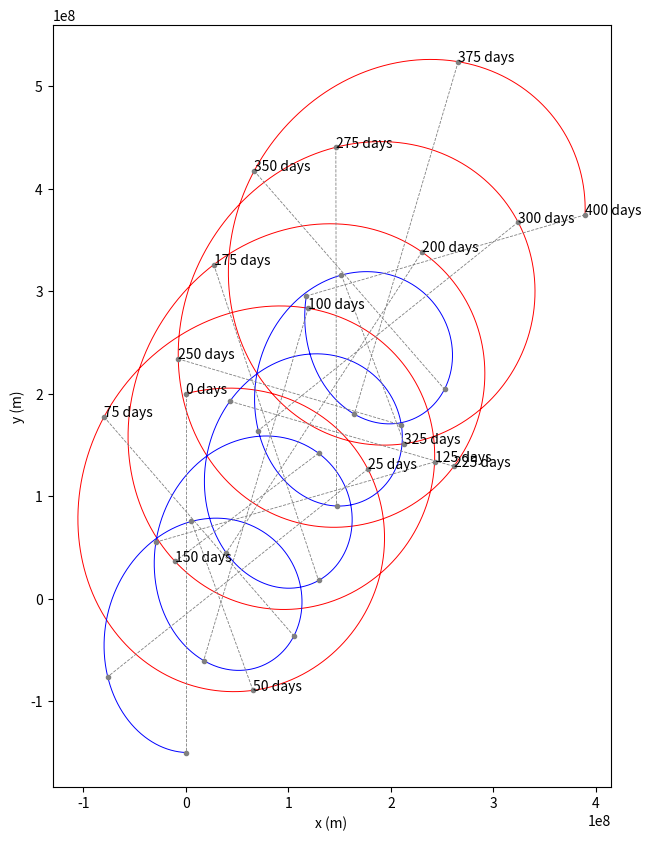

Write Python code to recreate this figure.
import numpy as np
import matplotlib.pyplot as plt

# Constants
G = 6.67430e-11              # Gravitational constant (Nm^2/kg^2)
SEC_PER_DAY = 24 * 60 * 60   # How many seconds in a day?
MAX_TIME = 400 * SEC_PER_DAY # 100 days
TIME_STEP = 2 * 60 * 60      # Update every two hours
PAIR_LINE_STEP = 300  # How time steps between pair lines

# Create the inital state of Moon 1
m1 = {
    "mass": 6.0e22,  # kg
    "position": np.array([0.0, 200_000_000]),  # m
    "velocity": np.array([100.0, 25.0]),  # m/s
    "radius": 1_500_000.0,  # m
    "color": "red" # For plotting
}

# Create the inital state of Moon 2
m2 = {
    "mass": 11.0e22,  # kg
    "position": np.array([0.0, -150_000_000]),  # m
    "velocity": np.array([-45.0, 2.0]),  # m/s
    "radius": 2_000_000.0,  # m
    "color": "blue" # For plotting
}  

# Lists to hold positions and time
position1_log = []
position2_log = []
time_log = []

# Start at time zero seconds
current_time = 0.0

# Loop until current time exceed Max Time
while current_time <= MAX_TIME:

    # Add time and positions to log
    time_log.append(current_time)
    position1_log.append(m1["position"])
    position2_log.append(m2["position"])
    print(f"Day {current_time/SEC_PER_DAY:.2f}:")
    print(f"\tMoon 1:({m1['position'][0]:,.1f},{m1['position'][1]:,.1f})")
    print(f"\tMoon 2:({m2['position'][0]:,.1f},{m2['position'][1]:,.1f})")

    # Update the positions based on the current velocities
    m1["position"] = m1["position"] + m1["velocity"] * TIME_STEP
    m2["position"] = m2["position"] + m2["velocity"] * TIME_STEP

    # Find the vector from moon1 to moon2
    delta = m2["position"] - m1["position"]

    # What is the distance between the moons?
    distance = np.linalg.norm(delta)

    # Have the moons collided?
    if distance < m1["radius"] + m2["radius"]:
        print(f"*** Collided {current_time:.1f} seconds in!")
        break

    # What is a unit vector that points from moon1 toward moon2?
    direction = delta / distance

    # Calculate the magnitude of the gravitational attraction
    magnitude = G * m1["mass"] * m2["mass"] / (distance**2)

    # Acceleration vector of moon1 (a = f/m)
    acceleration1 = direction * magnitude / m1["mass"]

    # Acceleration vector of moon2
    acceleration2 = (-1 * direction) * magnitude / m2["mass"]

    # Update the velocity vectors
    m1["velocity"] = m1["velocity"] + acceleration1 * TIME_STEP
    m2["velocity"] = m2["velocity"] + acceleration2 * TIME_STEP

    # Update the clock
    current_time += TIME_STEP

print(f"Generated {len(position1_log)} data points.")

# Convert lists to np.arrays
positions1 = np.array(position1_log)
positions2 = np.array(position2_log)

# Create a figure with a set of axes
fig, ax = plt.subplots(1, figsize=(7.2, 10))

# Label the axes
ax.set_xlabel("x (m)")
ax.set_ylabel("y (m)")
ax.set_aspect("equal", adjustable='box')

# Draw the path of the two moons
ax.plot(positions1[:, 0], positions1[:, 1], m1["color"], lw=0.7)
ax.plot(positions2[:, 0], positions2[:, 1], m2["color"], lw=0.7)

# Draw some pair lines that help the
# viewer understand time in the graph
i = 0
while i < len(positions1):

    # Where are the moons at the ith entry?
    a = positions1[i, :]
    b = positions2[i, :]
    ax.plot([a[0], b[0]], [a[1], b[1]], "--", c="gray", lw=0.6, marker=".")

    # What is the time at the ith entry?
    t = time_log[i]

    # Label the location of moon 1 with the day
    ax.text(a[0], a[1], f"{t/SEC_PER_DAY:.0f} days")
    i += PAIR_LINE_STEP

# Save out the figure
fig.savefig("plotmoons.png")